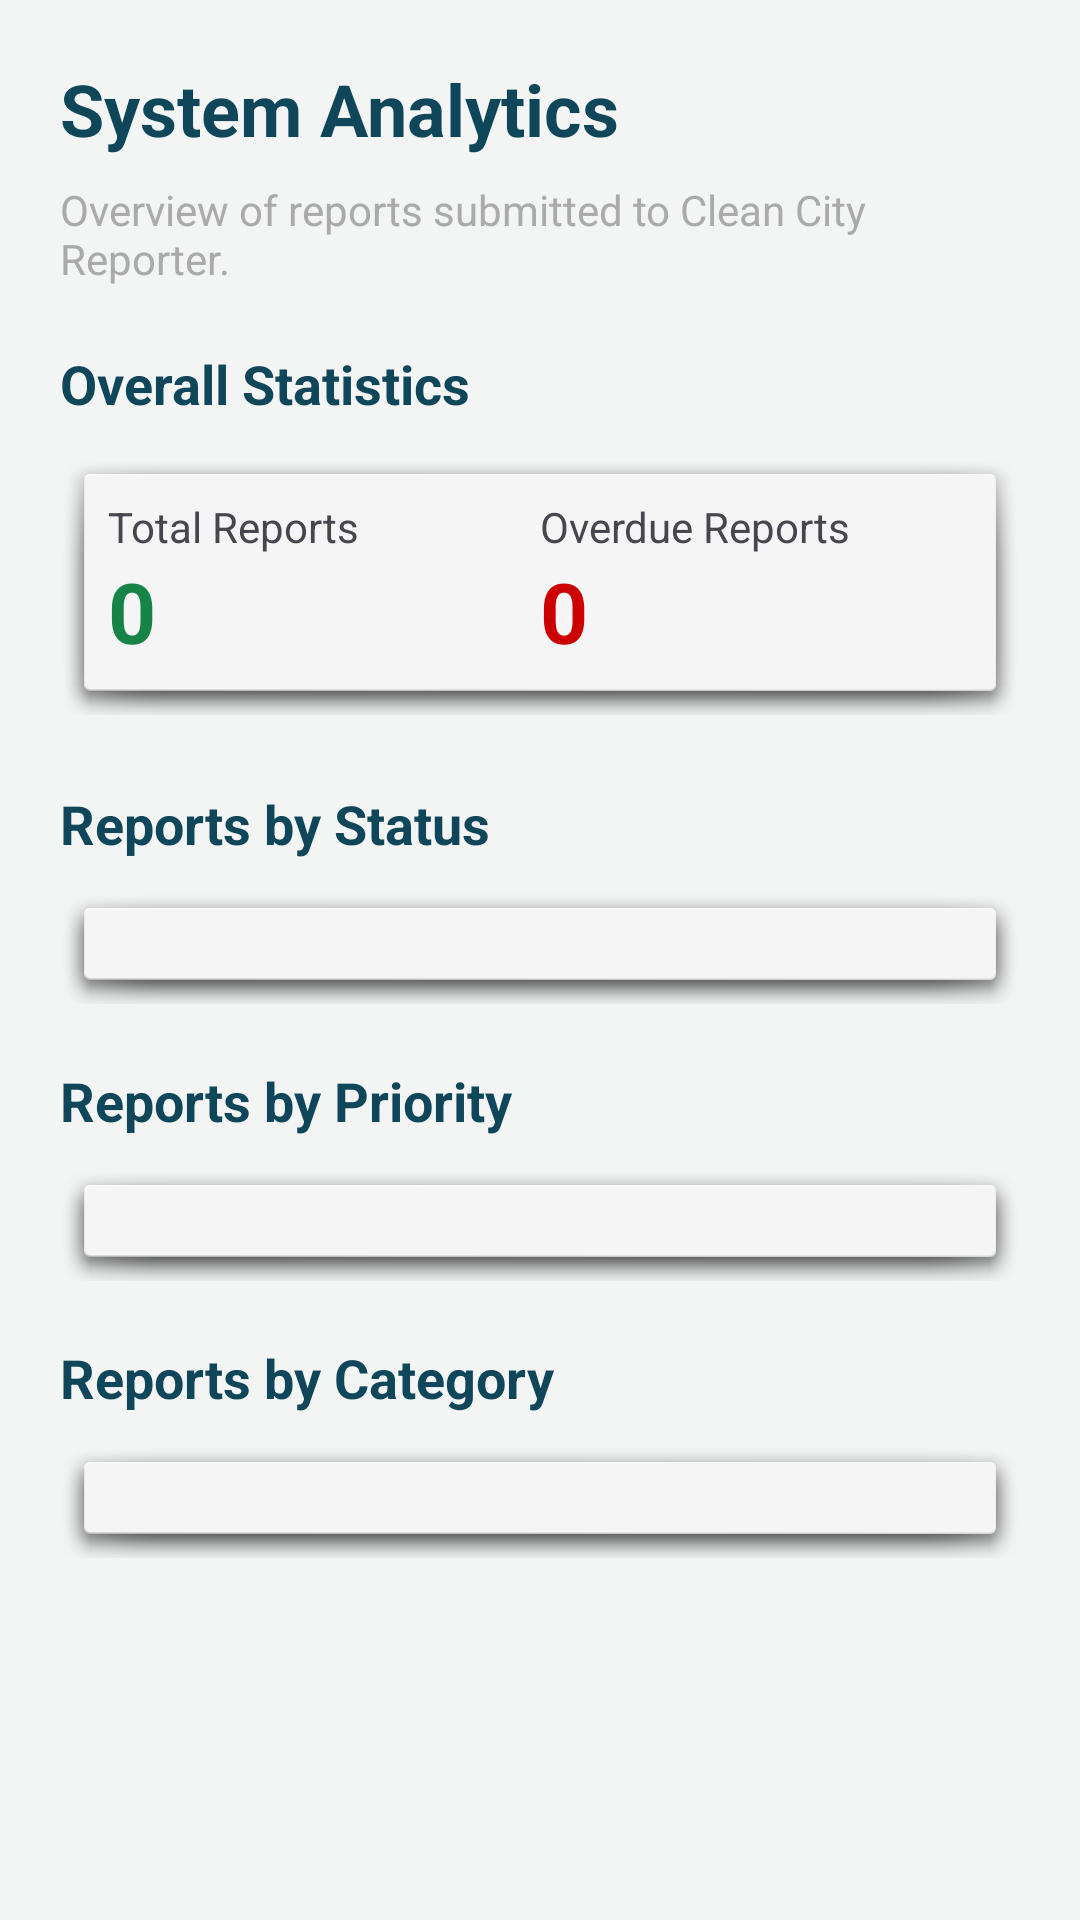

Here is an Android app screen rendered from its layout file. Give the layout XML and the strings, colors and styles it references.
<!-- AndroidManifest.xml: application theme Theme.CleanCityReporter -->
<!-- res/layout/fragment_admin_analytics.xml -->
<?xml version="1.0" encoding="utf-8"?>
<ScrollView xmlns:android="http://schemas.android.com/apk/res/android"
    android:layout_width="match_parent"
    android:layout_height="match_parent"
    android:background="@color/neutral"
    android:fillViewport="true">

    <LinearLayout
        android:layout_width="match_parent"
        android:layout_height="wrap_content"
        android:orientation="vertical"
        android:padding="20dp">

        <TextView
            android:layout_width="match_parent"
            android:layout_height="wrap_content"
            android:text="System Analytics"
            android:textColor="@color/secondary"
            android:textSize="24sp"
            android:textStyle="bold"
            android:layout_marginBottom="8dp" />

        <TextView
            android:layout_width="match_parent"
            android:layout_height="wrap_content"
            android:text="Overview of reports submitted to Clean City Reporter."
            android:textSize="14sp"
            android:textColor="@android:color/darker_gray"
            android:layout_marginBottom="20dp" />

        
        <TextView
            android:layout_width="match_parent"
            android:layout_height="wrap_content"
            android:text="Overall Statistics"
            android:textColor="@color/secondary"
            android:textSize="18sp"
            android:textStyle="bold"
            android:layout_marginBottom="10dp" />

        <LinearLayout
            android:layout_width="match_parent"
            android:layout_height="wrap_content"
            android:orientation="horizontal"
            android:padding="16dp"
            android:background="@android:drawable/dialog_holo_light_frame"
            android:layout_marginBottom="12dp">

            <LinearLayout
                android:layout_width="0dp"
                android:layout_height="wrap_content"
                android:layout_weight="1"
                android:orientation="vertical">

                <TextView
                    android:layout_width="wrap_content"
                    android:layout_height="wrap_content"
                    android:text="Total Reports"
                    android:textSize="14sp" />

                <TextView
                    android:id="@+id/tvAnalyticsTotalReports"
                    android:layout_width="wrap_content"
                    android:layout_height="wrap_content"
                    android:text="0"
                    android:textColor="@color/primary"
                    android:textSize="28sp"
                    android:textStyle="bold" />

            </LinearLayout>

            <LinearLayout
                android:layout_width="0dp"
                android:layout_height="wrap_content"
                android:layout_weight="1"
                android:orientation="vertical">

                <TextView
                    android:layout_width="wrap_content"
                    android:layout_height="wrap_content"
                    android:text="Overdue Reports"
                    android:textSize="14sp" />

                <TextView
                    android:id="@+id/tvAnalyticsOverdueReports"
                    android:layout_width="wrap_content"
                    android:layout_height="wrap_content"
                    android:text="0"
                    android:textColor="@android:color/holo_red_dark"
                    android:textSize="28sp"
                    android:textStyle="bold" />

            </LinearLayout>

        </LinearLayout>

        
        <TextView
            android:layout_width="match_parent"
            android:layout_height="wrap_content"
            android:text="Reports by Status"
            android:textColor="@color/secondary"
            android:textSize="18sp"
            android:textStyle="bold"
            android:layout_marginTop="12dp"
            android:layout_marginBottom="8dp" />

        <LinearLayout
            android:id="@+id/statusAnalyticsContainer"
            android:layout_width="match_parent"
            android:layout_height="wrap_content"
            android:orientation="vertical"
            android:padding="12dp"
            android:background="@android:drawable/dialog_holo_light_frame" />

        
        <TextView
            android:layout_width="match_parent"
            android:layout_height="wrap_content"
            android:text="Reports by Priority"
            android:textColor="@color/secondary"
            android:textSize="18sp"
            android:textStyle="bold"
            android:layout_marginTop="20dp"
            android:layout_marginBottom="8dp" />

        <LinearLayout
            android:id="@+id/priorityAnalyticsContainer"
            android:layout_width="match_parent"
            android:layout_height="wrap_content"
            android:orientation="vertical"
            android:padding="12dp"
            android:background="@android:drawable/dialog_holo_light_frame" />

        
        <TextView
            android:layout_width="match_parent"
            android:layout_height="wrap_content"
            android:text="Reports by Category"
            android:textColor="@color/secondary"
            android:textSize="18sp"
            android:textStyle="bold"
            android:layout_marginTop="20dp"
            android:layout_marginBottom="8dp" />

        <LinearLayout
            android:id="@+id/categoryAnalyticsContainer"
            android:layout_width="match_parent"
            android:layout_height="wrap_content"
            android:orientation="vertical"
            android:padding="12dp"
            android:background="@android:drawable/dialog_holo_light_frame" />

    </LinearLayout>

</ScrollView>
<!-- resources referenced by this layout -->
<resources>
  <color name="neutral">#F2F5F3</color>
  <color name="primary">#168447</color>
  <color name="secondary">#10465A</color>
  <style name="Theme.CleanCityReporter" parent="Base.Theme.CleanCityReporter" />
  <style name="Base.Theme.CleanCityReporter" parent="Theme.Material3.DayNight.NoActionBar">
          <item name="colorPrimary">@color/primary</item>
          <item name="colorOnPrimary">@android:color/white</item>
          <item name="colorSecondary">@color/secondary</item>
          <item name="colorOnSecondary">@android:color/white</item>
          <item name="colorTertiary">@color/tertiary</item>
          <item name="colorOnTertiary">@android:color/white</item>
      </style>
  <color name="tertiary">#0D6EFD</color>
</resources>
